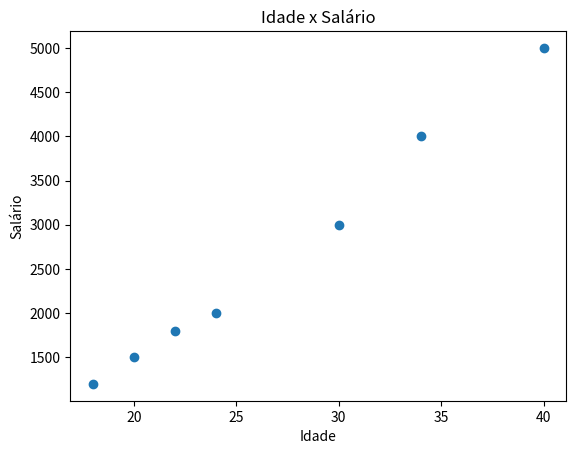

The matplotlib source for this figure:
import numpy as np
import pandas as pd
import matplotlib.pyplot as plt

# dados simples
idades = np.array([18, 20, 22, 24, 30, 34, 40])
salarios = np.array([1200, 1500, 1800, 2000, 3000, 4000, 5000])

# criando um data frame
df = pd.DataFrame({
    "idade": idades,
    "salario": salarios,
})

print(df)

# plotando os dados
plt.scatter(df["idade"], df["salario"])
plt.xlabel("Idade")
plt.ylabel("Salário")
plt.title("Idade x Salário")
plt.show()
